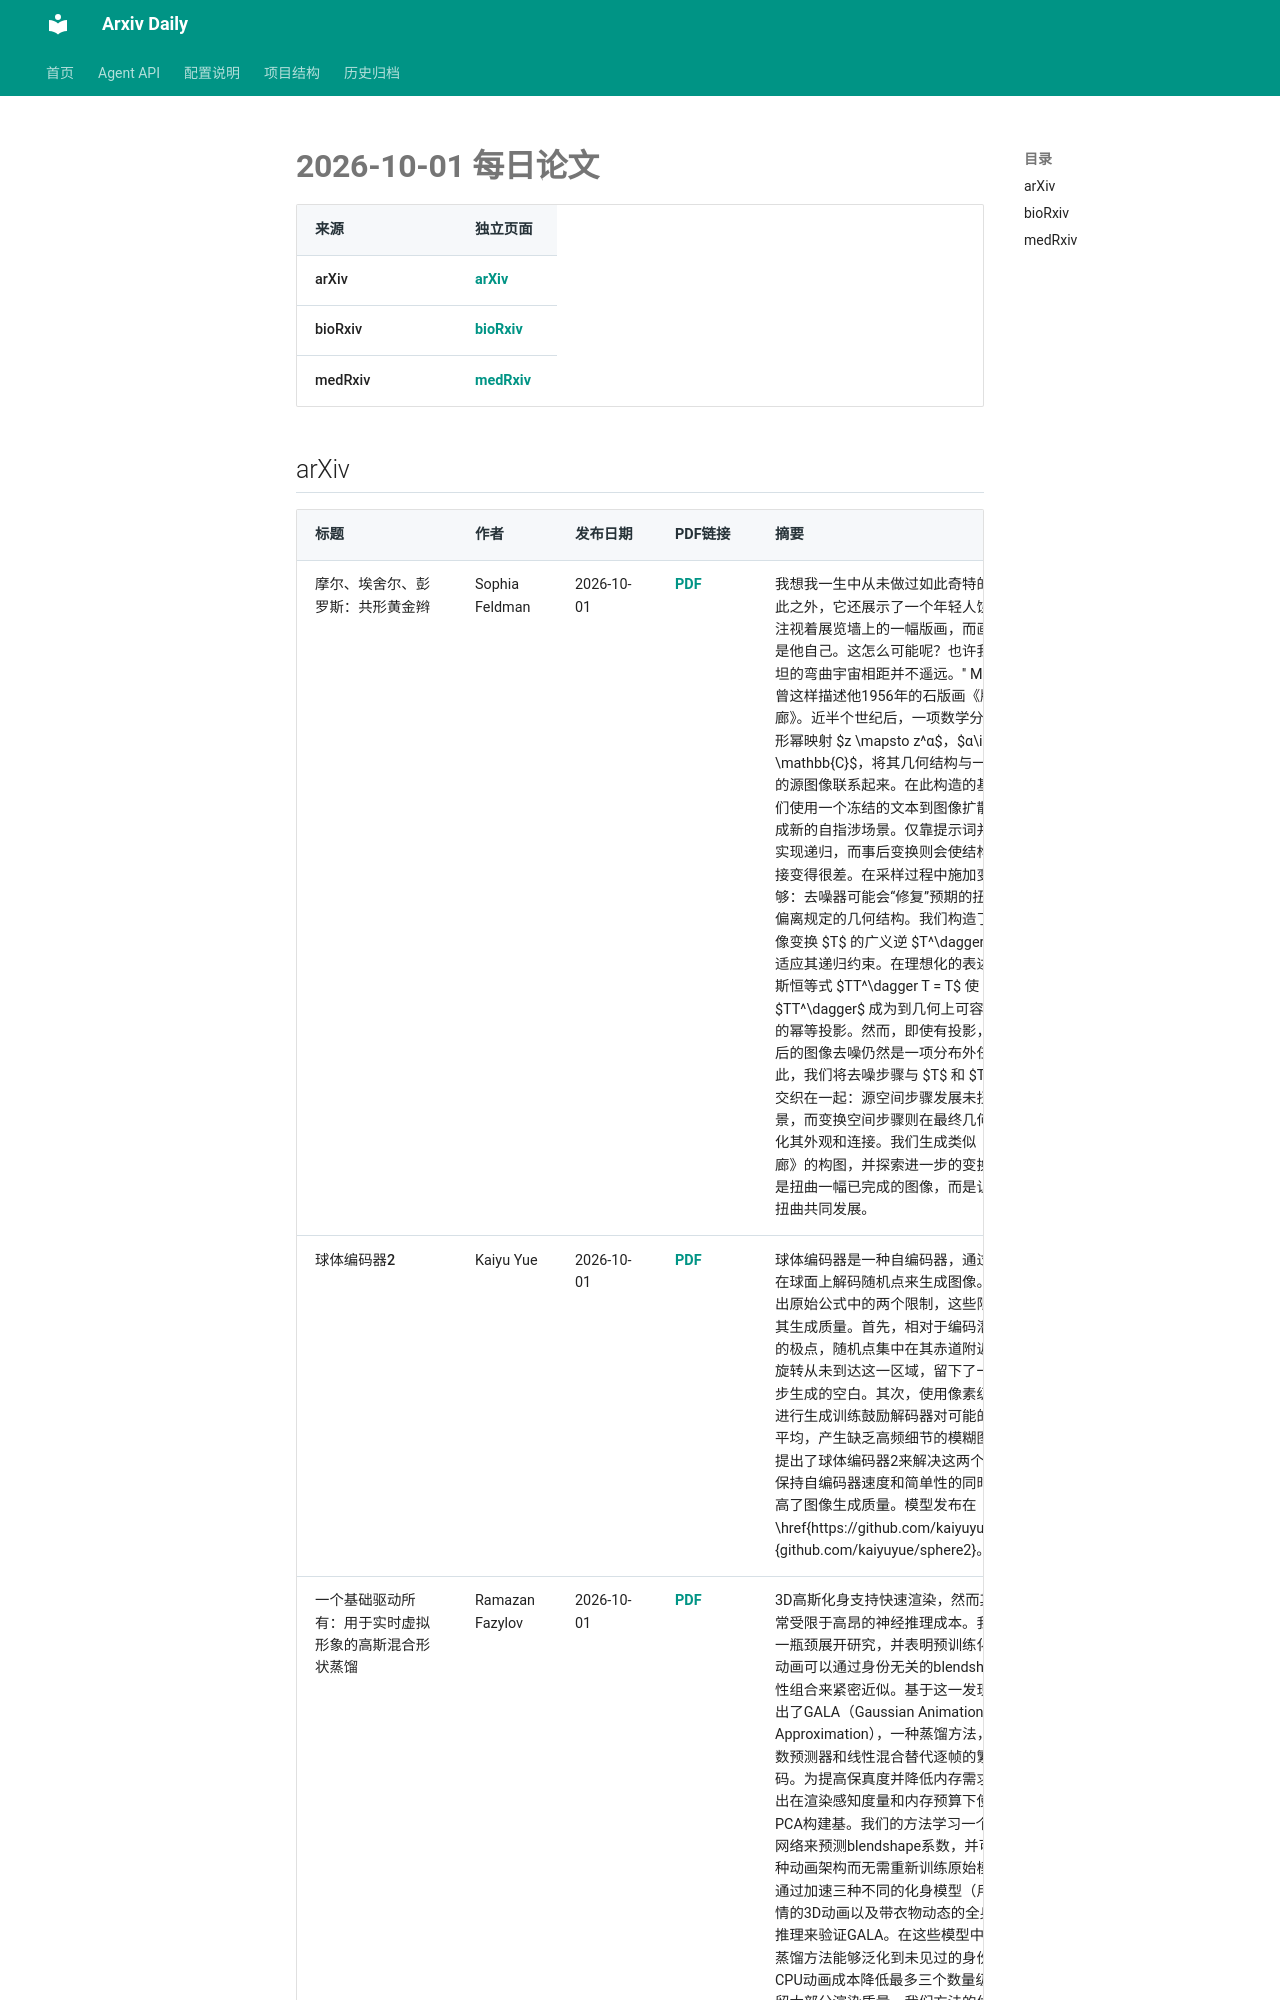

repository: Lcollection/Arxiv_Daily · page: daily-papers/2026-10-01/index.html · generator: mkdocs

# 2026-10-01 每日论文

| 来源 | 独立页面 |
|------|----------|
| arXiv | [arXiv](2026-10-01-arxiv.md) |
| bioRxiv | [bioRxiv](2026-10-01-biorxiv.md) |
| medRxiv | [medRxiv](2026-10-01-medrxiv.md) |

## arXiv

| 标题 | 作者 | 发布日期 | PDF链接 | 摘要 |
|------|------|----------|--------|------|
| 摩尔、埃舍尔、彭罗斯：共形黄金辫 | Sophia Feldman | 2026-10-01 | [PDF](https://arxiv.org/pdf/2610.02210v1) | 我想我一生中从未做过如此奇特的事情。除此之外，它还展示了一个年轻人饶有兴致地注视着展览墙上的一幅版画，而画中人物正是他自己。这怎么可能呢？也许我与爱因斯坦的弯曲宇宙相距并不遥远。'' M.C. 埃舍尔曾这样描述他1956年的石版画《版画画廊》。近半个世纪后，一项数学分析通过共形幂映射 $z \mapsto z^α$，$α\in \mathbb{C}$，将其几何结构与一幅未扭曲的源图像联系起来。在此构造的基础上，我们使用一个冻结的文本到图像扩散模型来生成新的自指涉场景。仅靠提示词并不能强制实现递归，而事后变换则会使结构之间的连接变得很差。在采样过程中施加变换同样不够：去噪器可能会“修复”预期的扭曲，或者偏离规定的几何结构。我们构造了不可逆图像变换 $T$ 的广义逆 $T^\dagger$，并使其适应其递归约束。在理想化的表述中，彭罗斯恒等式 $TT^\dagger T = T$ 使 $TT^\dagger$ 成为到几何上可容许图像上的幂等投影。然而，即使有投影，仅对变换后的图像去噪仍然是一项分布外任务。因此，我们将去噪步骤与 $T$ 和 $T^\dagger$ 交织在一起：源空间步骤发展未扭曲的场景，而变换空间步骤则在最终几何结构中细化其外观和连接。我们生成类似《版画画廊》的构图，并探索进一步的变换。我们不是扭曲一幅已完成的图像，而是让场景及其扭曲共同发展。 |
| 球体编码器2 | Kaiyu Yue | 2026-10-01 | [PDF](https://arxiv.org/pdf/2610.02208v1) | 球体编码器是一种自编码器，通过从高维潜在球面上解码随机点来生成图像。我们识别出原始公式中的两个限制，这些限制降低了其生成质量。首先，相对于编码潜在空间中的极点，随机点集中在其赤道附近，但训练旋转从未到达这一区域，留下了一个限制单步生成的空白。其次，使用像素级重建损失进行生成训练鼓励解码器对可能的图像进行平均，产生缺乏高频细节的模糊图像。我们提出了球体编码器2来解决这两个限制，在保持自编码器速度和简单性的同时，大幅提高了图像生成质量。模型发布在\href{https://github.com/kaiyuyue/sphere2}{github.com/kaiyuyue/sphere2}。 |
| 一个基础驱动所有：用于实时虚拟形象的高斯混合形状蒸馏 | Ramazan Fazylov | 2026-10-01 | [PDF](https://arxiv.org/pdf/2610.02207v1) | 3D高斯化身支持快速渲染，然而其实时动画常受限于高昂的神经推理成本。我们针对这一瓶颈展开研究，并表明预训练化身模型的动画可以通过身份无关的blendshapes的线性组合来紧密近似。基于这一发现，我们提出了GALA（Gaussian Animation via Linear Approximation），一种蒸馏方法，用浅层系数预测器和线性混合替代逐帧的繁重神经解码。为提高保真度并降低内存需求，我们提出在渲染感知度量和内存预算下使用块局部PCA构建基。我们的方法学习一个浅层MLP网络来预测blendshape
